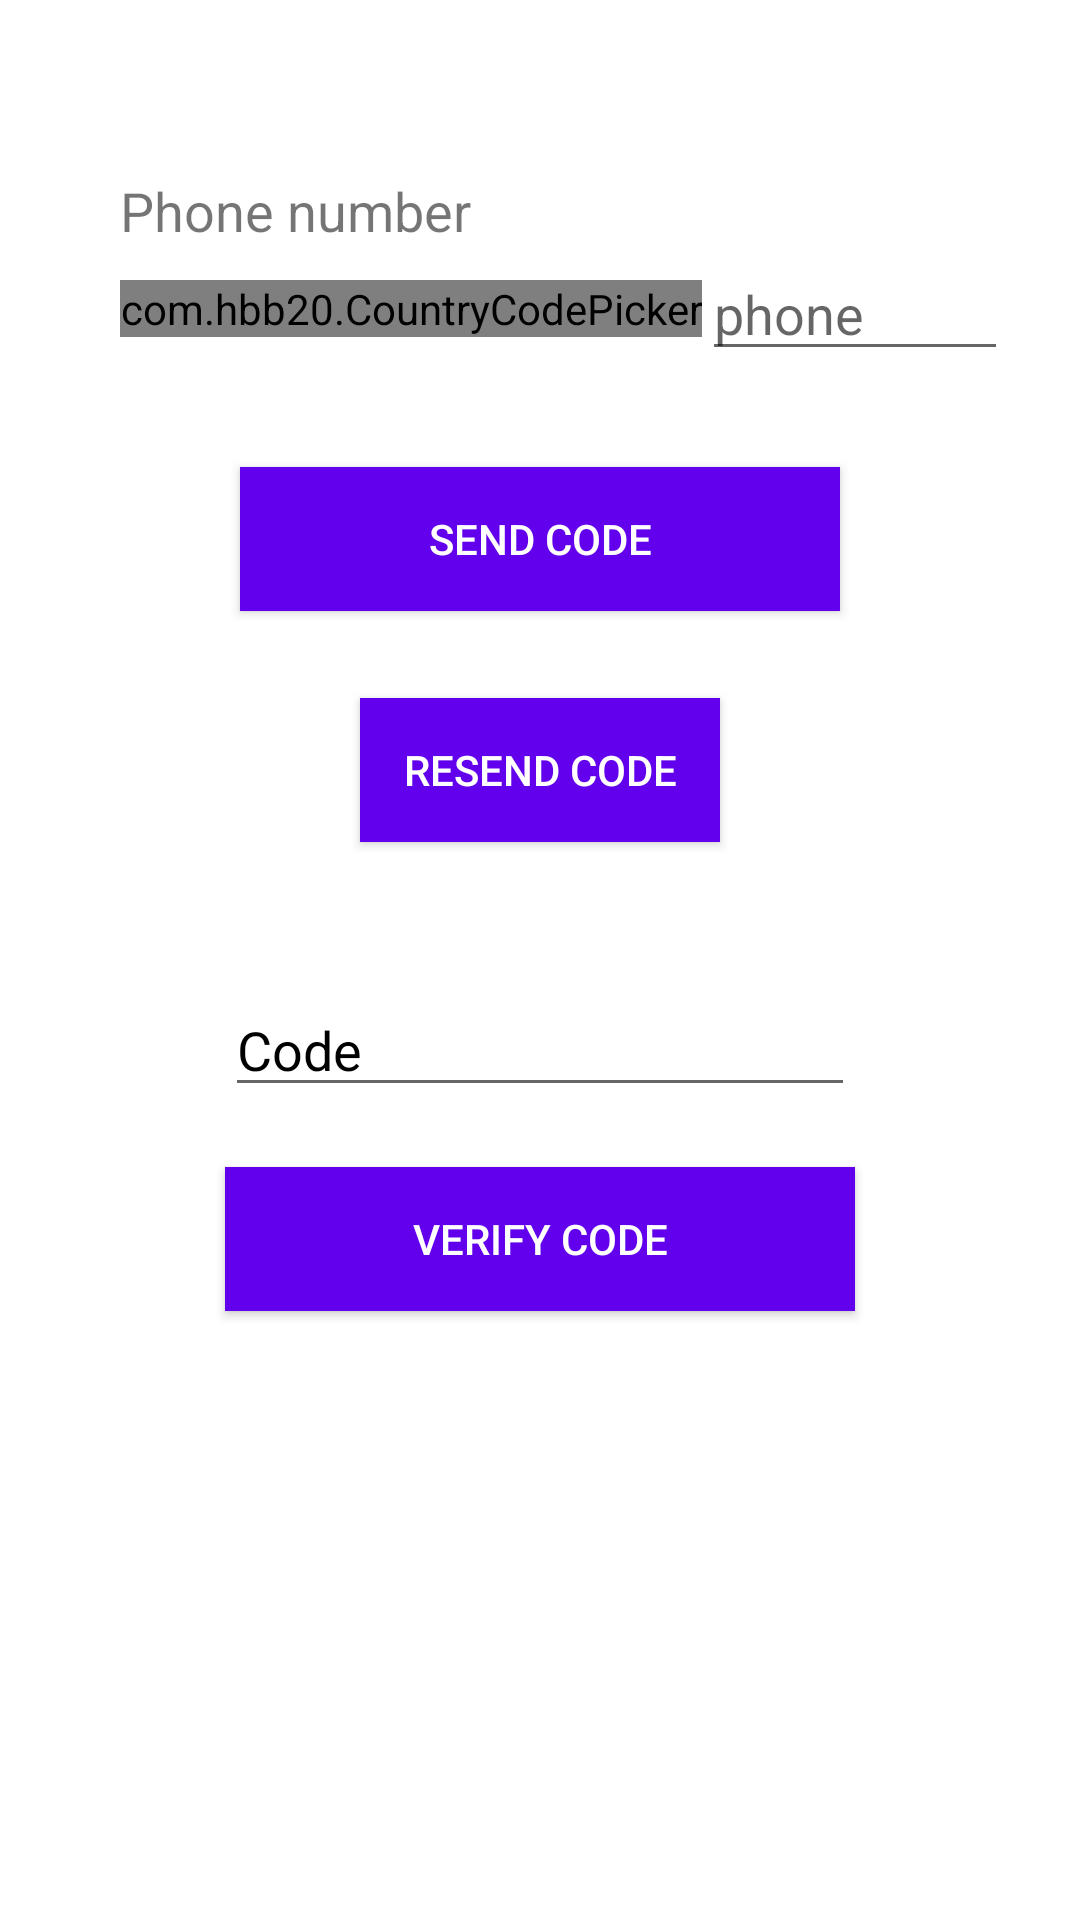

Reconstruct the res/layout file that produces this screen, plus the resources it refers to.
<!-- AndroidManifest.xml: application theme Theme.DATABAZEENCRYPTION -->
<!-- res/layout/activity_verification.xml -->
<?xml version="1.0" encoding="utf-8"?>
<RelativeLayout xmlns:android="http://schemas.android.com/apk/res/android"
    xmlns:tools="http://schemas.android.com/tools"
    android:layout_width="match_parent"
    android:layout_height="match_parent"
    xmlns:app="http://schemas.android.com/apk/res-auto"
    tools:context=".VerificationActivity">




    <TextView
        android:id="@+id/statusText"
        android:layout_width="wrap_content"
        android:layout_height="wrap_content"
        android:text="Signed Out"
        android:visibility="gone"/>

    <RelativeLayout
        android:id="@+id/phoneAuth"
        android:layout_width="match_parent"
        android:layout_height="wrap_content"
        android:layout_marginTop="50dp"
        android:layout_marginLeft="32dp"
        android:layout_marginRight="16dp"
        android:padding="8dp">

        <LinearLayout
            android:layout_width="match_parent"
            android:layout_height="wrap_content"
            android:orientation="vertical">

            <TextView
                android:layout_width="match_parent"
                android:layout_height="wrap_content"
                android:text="Phone number"
                android:textSize="18sp" />

            <LinearLayout
                android:layout_width="match_parent"
                android:layout_height="wrap_content"
                android:gravity="center_vertical">

                <com.hbb20.CountryCodePicker
                    android:id="@+id/ccp"
                    android:layout_width="wrap_content"
                    android:layout_height="wrap_content"
                    app:ccp_defaultNameCode="US" />

                <EditText
                    android:id="@+id/phoneText"
                    android:layout_width="match_parent"
                    android:layout_height="wrap_content"
                    android:hint="phone"
                    android:inputType="phone"
                    android:singleLine="true" />
            </LinearLayout>
        </LinearLayout>
    </RelativeLayout>

    <Button
        android:id="@+id/sendButton"
        android:layout_width="200dp"
        android:layout_height="wrap_content"
        android:layout_below="@+id/phoneAuth"
        android:layout_centerHorizontal="true"
        android:layout_marginTop="24dp"
        android:onClick="sendCode"
        android:background="@color/design_default_color_primary"
        android:text="Send Code"
        android:textColor="#FFF" />

    <Button
        android:id="@+id/resendButton"
        android:layout_width="120dp"
        android:layout_height="wrap_content"
        android:layout_below="@+id/sendButton"
        android:layout_centerHorizontal="true"
        android:onClick="resendCode"
        android:layout_marginTop="29dp"
        android:background="@color/design_default_color_primary"
        android:text="Resend Code"
        android:textColor="#FFF" />

    <EditText
        android:id="@+id/codeText"
        android:layout_width="wrap_content"
        android:layout_height="wrap_content"
        android:layout_below="@+id/resendButton"
        android:layout_centerHorizontal="true"
        android:layout_marginTop="47dp"
        android:ems="10"
        android:hint="Code"
        android:inputType="number"
        android:textColor="#000"
        android:textColorHint="#000" />

    <Button
        android:id="@+id/verifyButton"
        android:layout_width="200dp"
        android:layout_height="wrap_content"
        android:layout_alignEnd="@+id/codeText"
        android:layout_alignLeft="@+id/codeText"
        android:layout_alignRight="@+id/codeText"
        android:layout_alignStart="@+id/codeText"
        android:layout_below="@+id/codeText"
        android:layout_marginTop="20dp"
        android:onClick="verifyCode"
        android:background="@color/design_default_color_primary"
        android:text="Verify Code"
        android:textColor="#FFF" />
    <Button
        android:id="@+id/signoutButton"
        android:layout_width="wrap_content"
        android:layout_height="wrap_content"
        android:onClick="signOut"
        android:layout_below="@+id/verifyButton"
        android:text="Sign Out"
        android:visibility="gone"/>
</RelativeLayout>
<!-- resources referenced by this layout -->
<resources>
  <style name="Theme.DATABAZEENCRYPTION" parent="Theme.MaterialComponents.Light.DarkActionBar">
          
          <item name="colorPrimary">@color/teal_700</item>
          <item name="colorPrimaryVariant">@color/purple_700</item>
          <item name="colorOnPrimary">@color/white</item>
          
          <item name="colorSecondary">@color/teal_200</item>
          <item name="colorSecondaryVariant">@color/teal_700</item>
          <item name="colorOnSecondary">@color/black</item>
          
          <item name="android:statusBarColor" tools:targetApi="l">?attr/colorPrimaryVariant</item>
          
      </style>
  <!-- not gathered from this repository: default colours our renderer supplied (Android Studio template values) -->
  <color name="purple_700">#FF3700B3</color>
  <color name="teal_200">#FF03DAC5</color>
  <color name="teal_700">#FF018786</color>
  <color name="black">#FF000000</color>
  <color name="white">#FFFFFFFF</color>
</resources>
